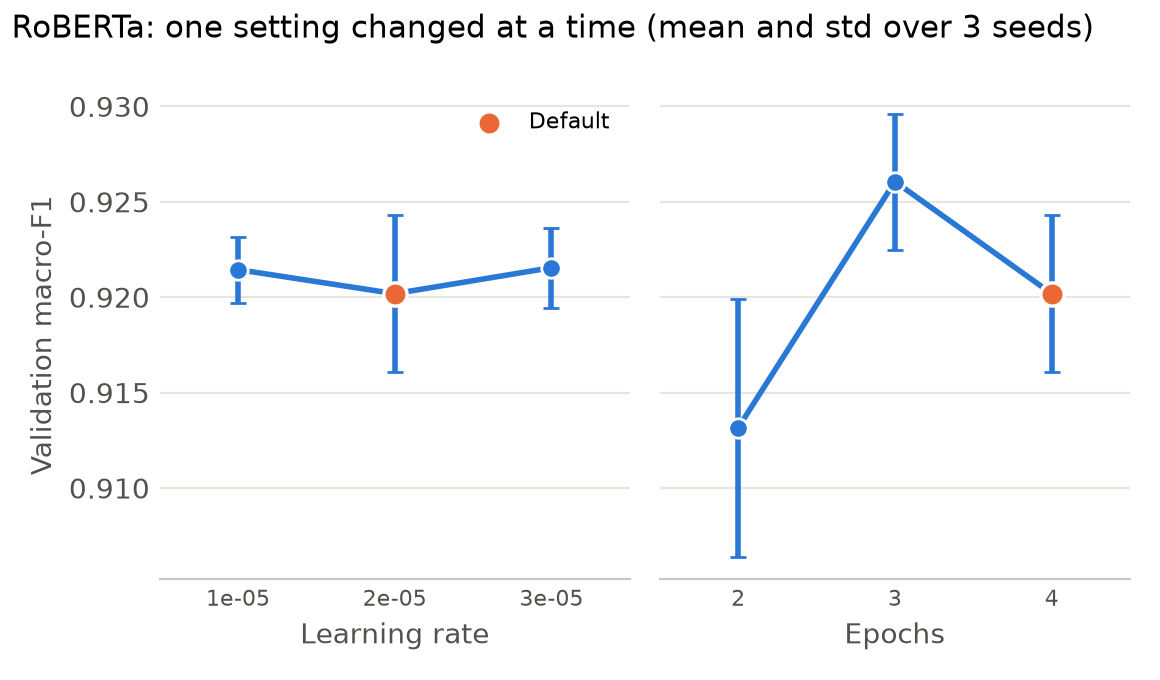

Data behind this chart, as committed beside it:
setting, value, seed, accuracy, macro_f1, neg_f1, neg_precision, neg_recall, best_epoch, epochs_run, peak_gpu_gb, n_params, seconds_shared_gpu
default, default, 42, 0.962, 0.923, 0.8682, 0.8766, 0.8599, 4, 4, 3.215, 124056578, 331.7
default, default, 43, 0.9629, 0.9221, 0.8658, 0.9149, 0.8217, 3, 4, 5.072, 124056578, 293.5
default, default, 44, 0.9583, 0.9155, 0.8553, 0.8636, 0.8471, 4, 4, 3.227, 124056578, 308.7
lr, 1e-05, 42, 0.9601, 0.9201, 0.8635, 0.8608, 0.8662, 3, 4, 3.215, 124056578, 320.9
lr, 1e-05, 43, 0.961, 0.9209, 0.8645, 0.8758, 0.8535, 4, 4, 5.072, 124056578, 326.4
lr, 1e-05, 44, 0.962, 0.9234, 0.869, 0.8718, 0.8662, 3, 4, 3.227, 124056578, 329.7
lr, 3e-05, 42, 0.961, 0.9191, 0.8609, 0.8966, 0.828, 4, 4, 3.22, 124056578, 332.2
lr, 3e-05, 43, 0.961, 0.9229, 0.8688, 0.8528, 0.8854, 1, 4, 3.221, 124056578, 327.6
lr, 3e-05, 44, 0.962, 0.9226, 0.8673, 0.8816, 0.8535, 4, 4, 3.218, 124056578, 336
epochs, 2, 42, 0.9536, 0.9083, 0.8438, 0.8282, 0.8599, 2, 2, 3.219, 124056578, 170.3
epochs, 2, 43, 0.9545, 0.9103, 0.8474, 0.8293, 0.8662, 1, 2, 3.215, 124056578, 167.8
epochs, 2, 44, 0.961, 0.9209, 0.8645, 0.8758, 0.8535, 2, 2, 3.225, 124056578, 168.6
epochs, 3, 42, 0.9657, 0.9301, 0.8803, 0.8947, 0.8662, 2, 3, 3.217, 124056578, 248.2
epochs, 3, 43, 0.9629, 0.9246, 0.871, 0.8824, 0.8599, 3, 3, 3.216, 124056578, 254
epochs, 3, 44, 0.9629, 0.9234, 0.8684, 0.898, 0.8408, 3, 3, 3.222, 124056578, 251.3
